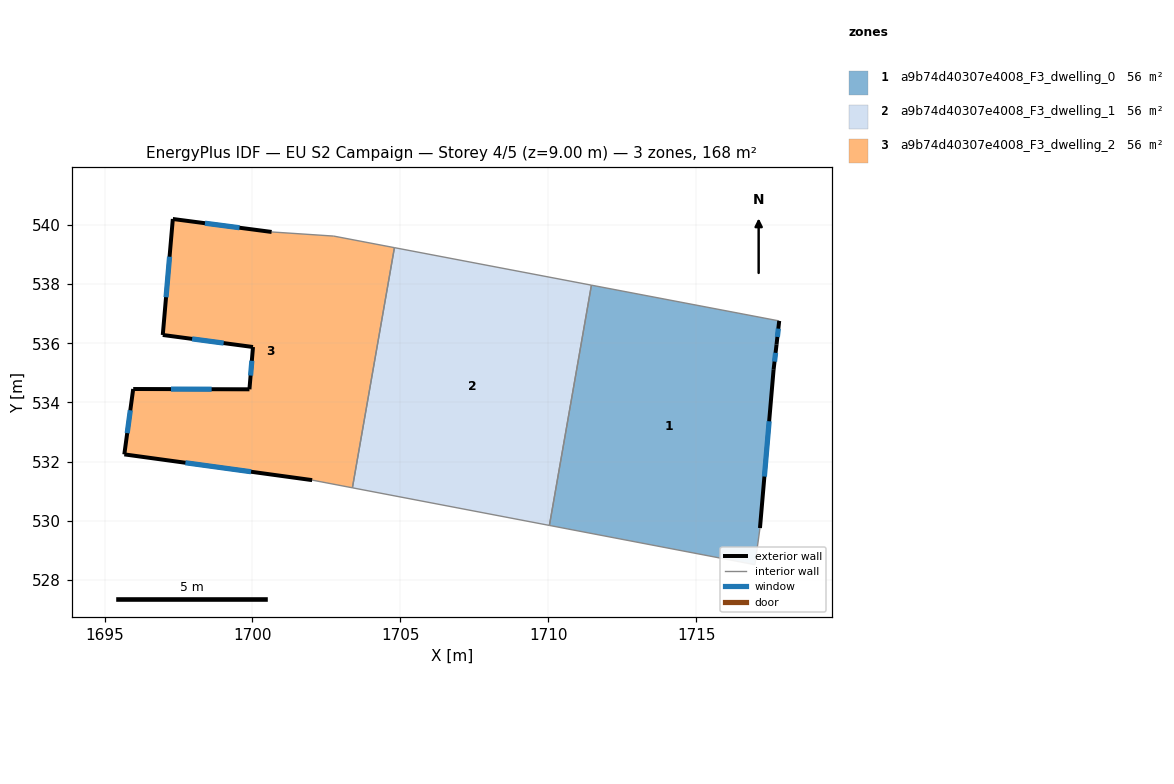
=== STOREY PLAN SPEC (per zone: floor XY polygon, exterior-wall plan segments, windows/doors) ===
zone 1: a9b74d40307e4008_F3_dwelling_0  (55.9 m²)
  floor: (1717.81, 536.76) (1717.72, 535.96) (1717.62, 535.11) (1717.16, 529.76) (1716.99, 528.52) (1710.04, 529.84) (1711.46, 537.97)
  exterior wall: (1717.16, 529.76) – (1717.62, 535.11)  [5.4 m]
    window: (1717.31, 531.50) – (1717.47, 533.37)  [2.0 m²]
  exterior wall: (1717.72, 535.96) – (1717.81, 536.76)  [0.8 m]
    window: (1717.75, 536.22) – (1717.78, 536.50)  [0.3 m²]
  exterior wall: (1717.62, 535.11) – (1717.72, 535.96)  [0.9 m]
    window: (1717.65, 535.38) – (1717.69, 535.68)  [0.3 m²]
  interior walls: 4
zone 2: a9b74d40307e4008_F3_dwelling_1  (55.9 m²)
  floor: (1711.46, 537.97) (1710.04, 529.84) (1703.38, 531.12) (1704.80, 539.24)
  interior walls: 4
zone 3: a9b74d40307e4008_F3_dwelling_2  (55.9 m²)
  floor: (1704.80, 539.24) (1703.38, 531.12) (1702.02, 531.38) (1695.67, 532.25) (1695.97, 534.46) (1699.90, 534.45) (1700.02, 535.88) (1696.97, 536.28) (1697.31, 540.20) (1700.65, 539.77) (1702.75, 539.63)
  exterior wall: (1700.02, 535.88) – (1699.90, 534.45)  [1.4 m]
    window: (1699.98, 535.41) – (1699.94, 534.91)  [0.5 m²]
  exterior wall: (1696.97, 536.28) – (1700.02, 535.88)  [3.1 m]
    window: (1697.96, 536.15) – (1699.03, 536.01)  [1.1 m²]
  exterior wall: (1697.31, 540.20) – (1696.97, 536.28)  [3.9 m]
    window: (1697.20, 538.93) – (1697.08, 537.56)  [1.4 m²]
  exterior wall: (1700.65, 539.77) – (1697.31, 540.20)  [3.4 m]
    window: (1699.56, 539.91) – (1698.40, 540.06)  [1.2 m²]
  exterior wall: (1695.67, 532.25) – (1702.02, 531.38)  [6.4 m]
    window: (1697.73, 531.96) – (1699.95, 531.66)  [2.3 m²]
  exterior wall: (1695.97, 534.46) – (1695.67, 532.25)  [2.2 m]
    window: (1695.87, 533.74) – (1695.77, 532.96)  [0.8 m²]
  exterior wall: (1699.90, 534.45) – (1695.97, 534.46)  [3.9 m]
    window: (1698.62, 534.45) – (1697.25, 534.45)  [1.4 m²]
  interior walls: 4

=== DERIVED (storey summary) ===
Building: EU S2 Campaign
Storey: 4 of 5  (floor level z = 9.00 m)
Storey gross floor area: 167.7 m²
Zones on this storey: 3
  - a9b74d40307e4008_F3_dwelling_0: floor 55.9 m²; exterior wall 7.0 m (21.1 m²); 3 window(s) 2.6 m²; WWR 12.2%
  - a9b74d40307e4008_F3_dwelling_1: floor 55.9 m²
  - a9b74d40307e4008_F3_dwelling_2: floor 55.9 m²; exterior wall 24.4 m (73.2 m²); 7 window(s) 8.9 m²; WWR 12.2%
Zone adjacency (shared interzone walls):
  - a9b74d40307e4008_F3_dwelling_0 ↔ a9b74d40307e4008_F3_dwelling_1
  - a9b74d40307e4008_F3_dwelling_1 ↔ a9b74d40307e4008_F3_dwelling_2